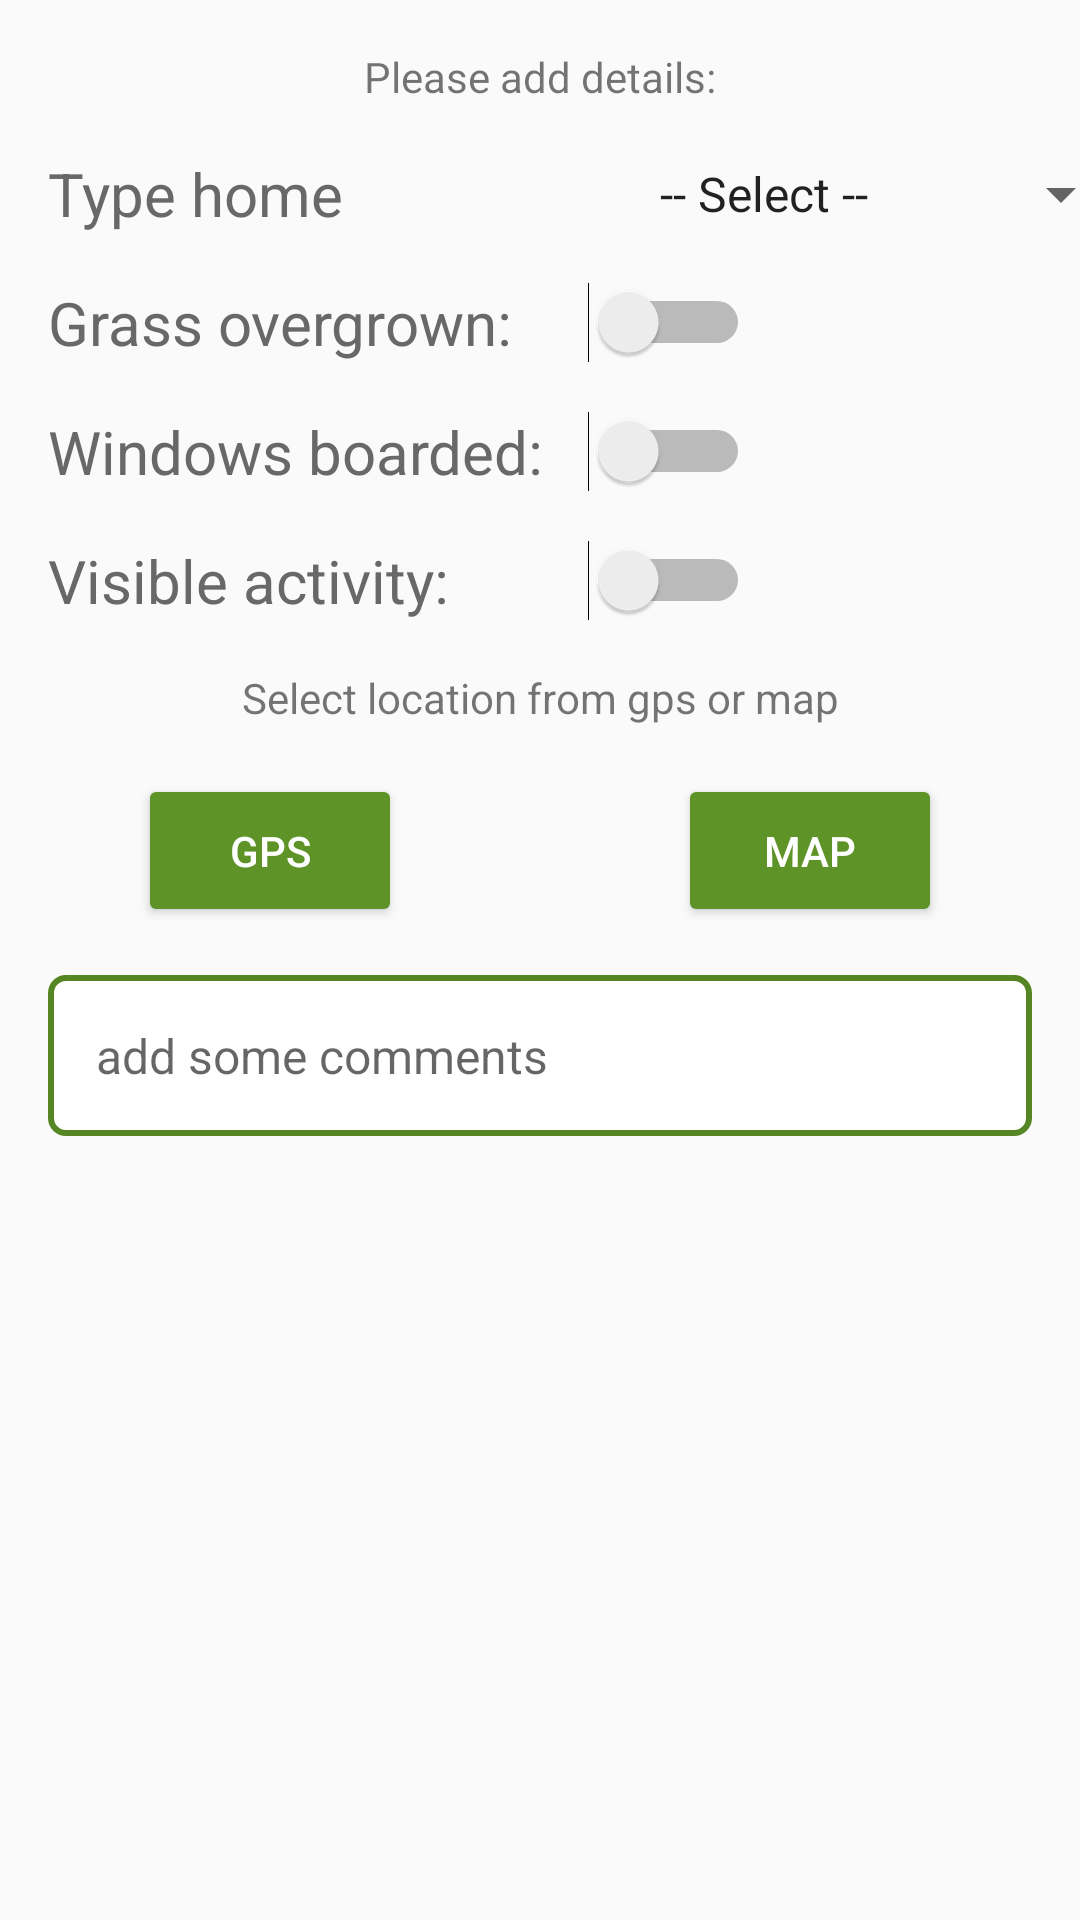

The Android layout XML behind this screen, and the referenced resources:
<!-- AndroidManifest.xml: application theme AppTheme -->
<!-- res/layout/fragment_fragment_second_step_address.xml -->
<?xml version="1.0" encoding="utf-8"?>
<ScrollView
    xmlns:android="http://schemas.android.com/apk/res/android"
    xmlns:app="http://schemas.android.com/apk/res-auto"
    xmlns:tools="http://schemas.android.com/tools"
    android:id="@+id/fragment_third_mainView"
    android:layout_width="match_parent"
    android:layout_height="match_parent"
    tools:context=".FragmentSecondStepAddress">

    <android.support.constraint.ConstraintLayout
        android:layout_width="match_parent"
        android:layout_height="wrap_content">

        <android.support.constraint.Guideline
            android:id="@+id/vertical_middle"
            android:layout_width="wrap_content"
            android:layout_height="wrap_content"
            android:orientation="vertical"
            app:layout_constraintGuide_percent="0.5" />

        <TextView
            android:id="@+id/fragment_step_second_text_info"
            android:layout_width="wrap_content"
            android:layout_height="wrap_content"
            android:layout_marginEnd="8dp"
            android:layout_marginLeft="8dp"
            android:layout_marginRight="8dp"
            android:layout_marginStart="8dp"
            android:layout_marginTop="@dimen/activity_vertical_margin"
            android:text="@string/hint_please_add_details"
            app:layout_constraintEnd_toEndOf="parent"
            app:layout_constraintStart_toStartOf="parent"
            app:layout_constraintTop_toTopOf="parent" />

        <TextView
            android:id="@+id/fragment_step_second_text_typeHome_hint"
            style="@style/TextSummaryLabel"
            android:text="@string/hint_type_home"
            app:layout_constraintStart_toStartOf="parent"
            app:layout_constraintTop_toBottomOf="@+id/fragment_step_second_text_info" />

        <Spinner
            android:id="@+id/fragment_step_second_typeHome_picker"
            android:layout_width="wrap_content"
            android:layout_height="wrap_content"
            android:layout_marginLeft="@dimen/activity_vertical_margin"
            android:layout_marginStart="@dimen/activity_vertical_margin"
            android:paddingRight="@dimen/activity_horizontal_margin"
            android:paddingLeft="@dimen/activity_horizontal_margin"
            android:entries="@array/property_type"
            android:nextFocusDown="@+id/houseNo"
            app:layout_constraintBottom_toBottomOf="@+id/fragment_step_second_text_typeHome_hint"
            app:layout_constraintStart_toStartOf="@+id/vertical_middle"
            app:layout_constraintTop_toTopOf="@+id/fragment_step_second_text_typeHome_hint" />

        <TextView
            android:id="@+id/fragment_step_second_text_grass_hint"
            style="@style/TextSummaryLabel"
            android:text="@string/hint_grass_overgrown"
            app:layout_constraintStart_toStartOf="parent"
            app:layout_constraintTop_toBottomOf="@+id/fragment_step_second_text_typeHome_hint" />

        <Switch
            android:id="@+id/fragment_step_second_grass_toggleButton"
            app:theme="@style/custom_switch"
            android:layout_width="wrap_content"
            android:layout_height="wrap_content"
            android:layout_marginLeft="@dimen/activity_vertical_margin"
            android:layout_marginStart="@dimen/activity_vertical_margin"
            app:layout_constraintBottom_toBottomOf="@+id/fragment_step_second_text_grass_hint"
            app:layout_constraintStart_toStartOf="@+id/vertical_middle"
            app:layout_constraintTop_toTopOf="@+id/fragment_step_second_text_grass_hint" />

        <TextView
            android:id="@+id/fragment_step_second_text_windows_hint"
            style="@style/TextSummaryLabel"
            android:text="@string/hint_windows_boarded"
            app:layout_constraintStart_toStartOf="parent"
            app:layout_constraintTop_toBottomOf="@+id/fragment_step_second_text_grass_hint" />

        <Switch
            android:id="@+id/fragment_step_second_windows_toggleButton"
            app:theme="@style/custom_switch"
            android:layout_width="wrap_content"
            android:layout_height="wrap_content"
            android:layout_marginLeft="@dimen/activity_vertical_margin"
            android:layout_marginStart="@dimen/activity_vertical_margin"
            app:layout_constraintBottom_toBottomOf="@+id/fragment_step_second_text_windows_hint"
            app:layout_constraintStart_toStartOf="@+id/vertical_middle"
            app:layout_constraintTop_toTopOf="@+id/fragment_step_second_text_windows_hint" />

        <Switch
            android:id="@+id/fragment_step_second_activity_toggleButton"
            app:theme="@style/custom_switch"
            android:layout_width="wrap_content"
            android:layout_height="wrap_content"
            android:layout_marginLeft="@dimen/activity_vertical_margin"
            android:layout_marginStart="@dimen/activity_vertical_margin"
            app:layout_constraintBottom_toBottomOf="@+id/fragment_step_second_text_activity_hint"
            app:layout_constraintStart_toStartOf="@+id/vertical_middle"
            app:layout_constraintTop_toTopOf="@+id/fragment_step_second_text_activity_hint" />

        <TextView
            android:id="@+id/fragment_step_second_text_activity_hint"
            style="@style/TextSummaryLabel"
            android:text="@string/hint_visible_activity"
            app:layout_constraintStart_toStartOf="parent"
            app:layout_constraintTop_toBottomOf="@+id/fragment_step_second_text_windows_hint" />

        <TextView
            android:id="@+id/fragment_step_second_text_location_hint"
            android:layout_width="wrap_content"
            android:layout_height="wrap_content"
            android:layout_marginEnd="@dimen/activity_horizontal_margin"
            android:layout_marginLeft="@dimen/activity_horizontal_margin"
            android:layout_marginRight="@dimen/activity_horizontal_margin"
            android:layout_marginStart="@dimen/activity_horizontal_margin"
            android:layout_marginTop="@dimen/activity_vertical_margin"
            android:text="@string/hint_select_location_from_gps_or_map"
            app:layout_constraintEnd_toEndOf="parent"
            app:layout_constraintStart_toStartOf="parent"
            app:layout_constraintTop_toBottomOf="@+id/fragment_step_second_text_activity_hint" />

        <android.support.v7.widget.AppCompatButton
            android:id="@+id/fragment_step_second_location_gps_button"
            android:layout_marginEnd="@dimen/activity_horizontal_margin"
            android:layout_marginLeft="@dimen/activity_horizontal_margin"
            android:layout_marginRight="@dimen/activity_horizontal_margin"
            android:layout_marginStart="@dimen/activity_horizontal_margin"
            android:layout_marginTop="@dimen/activity_vertical_margin"
            android:text="@string/btn_gps"
            style="@style/custom_button"
            app:layout_constraintEnd_toStartOf="@+id/vertical_middle"
            app:layout_constraintStart_toStartOf="parent"
            app:layout_constraintTop_toBottomOf="@+id/fragment_step_second_text_location_hint" />

        <android.support.v7.widget.AppCompatButton
            android:id="@+id/fragment_step_second_location_map_button"
            android:layout_marginEnd="@dimen/activity_horizontal_margin"
            android:layout_marginLeft="@dimen/activity_horizontal_margin"
            android:layout_marginRight="@dimen/activity_horizontal_margin"
            android:layout_marginStart="@dimen/activity_horizontal_margin"
            android:layout_marginTop="@dimen/activity_vertical_margin"
            android:text="@string/btn_map"
            style="@style/custom_button"
            app:layout_constraintEnd_toEndOf="parent"
            app:layout_constraintStart_toStartOf="@+id/vertical_middle"
            app:layout_constraintTop_toBottomOf="@+id/fragment_step_second_text_location_hint" />

        <EditText
            android:id="@+id/fragment_step_second_comments_edittext"
            android:layout_width="match_parent"
            android:layout_height="wrap_content"
            android:layout_marginEnd="@dimen/activity_horizontal_margin"
            android:layout_marginLeft="@dimen/activity_horizontal_margin"
            android:layout_marginRight="@dimen/activity_horizontal_margin"
            android:layout_marginStart="@dimen/activity_horizontal_margin"
            android:layout_marginTop="@dimen/activity_vertical_margin"
            style="@style/TextMedium"
            android:padding="@dimen/activity_vertical_margin"
            android:hint="@string/hint_add_some_comments"
            android:background="@drawable/rectangle_shape_green"
            android:ems="10"
            app:layout_constraintEnd_toEndOf="parent"
            app:layout_constraintStart_toStartOf="parent"
            app:layout_constraintTop_toBottomOf="@+id/fragment_step_second_location_gps_button" />

        <LinearLayout
            android:id="@+id/grass_click_area"
            android:layout_width="match_parent"
            android:layout_height="32dp"
            android:layout_marginEnd="@dimen/activity_horizontal_margin"
            android:layout_marginLeft="@dimen/activity_horizontal_margin"
            android:layout_marginRight="@dimen/activity_horizontal_margin"
            android:layout_marginStart="@dimen/activity_horizontal_margin"
            android:orientation="vertical"
            app:layout_constraintBottom_toBottomOf="@+id/fragment_step_second_text_grass_hint"
            app:layout_constraintEnd_toEndOf="parent"
            app:layout_constraintStart_toStartOf="parent"
            app:layout_constraintTop_toTopOf="@+id/fragment_step_second_text_grass_hint"/>

        <LinearLayout
            android:id="@+id/windows_click_area"
            android:layout_width="match_parent"
            android:layout_height="32dp"
            android:layout_marginEnd="@dimen/activity_horizontal_margin"
            android:layout_marginLeft="@dimen/activity_horizontal_margin"
            android:layout_marginRight="@dimen/activity_horizontal_margin"
            android:layout_marginStart="@dimen/activity_horizontal_margin"
            android:orientation="vertical"
            app:layout_constraintBottom_toBottomOf="@+id/fragment_step_second_text_windows_hint"
            app:layout_constraintEnd_toEndOf="parent"
            app:layout_constraintStart_toStartOf="parent"
            app:layout_constraintTop_toTopOf="@+id/fragment_step_second_text_windows_hint"/>

        <LinearLayout
            android:id="@+id/activity_click_area"
            android:layout_width="match_parent"
            android:layout_height="32dp"
            android:layout_marginEnd="@dimen/activity_horizontal_margin"
            android:layout_marginLeft="@dimen/activity_horizontal_margin"
            android:layout_marginRight="@dimen/activity_horizontal_margin"
            android:layout_marginStart="@dimen/activity_horizontal_margin"
            android:orientation="vertical"
            app:layout_constraintBottom_toBottomOf="@+id/fragment_step_second_text_activity_hint"
            app:layout_constraintEnd_toEndOf="parent"
            app:layout_constraintStart_toStartOf="parent"
            app:layout_constraintTop_toTopOf="@+id/fragment_step_second_text_activity_hint"/>

    </android.support.constraint.ConstraintLayout>

</ScrollView>
<!-- resources referenced by this layout -->
<resources>
  <string-array name="property_type">
          <item>-- Select --</item>
          <item>Detached</item>
          <item>Semi Detached</item>
          <item>Terraced</item>
          <item>Flat / Apartment</item>
          <item>Other</item>
      </string-array>
  <dimen name="activity_horizontal_margin">16dp</dimen>
  <dimen name="activity_vertical_margin">16dp</dimen>
  <!-- drawable rectangle_shape_green (drawable) -->
  <?xml version="1.0" encoding="utf-8"?>
  <shape xmlns:android="http://schemas.android.com/apk/res/android"
      android:id="@+id/rectangle">
      <stroke android:width="2dp" android:color="@color/colorPrimaryDark" />
      <solid android:color="@android:color/white" />
      <corners android:radius="5dp" />
  </shape>
  <string name="btn_gps">GPS</string>
  <string name="btn_map">MAP</string>
  <string name="hint_add_some_comments">add some comments</string>
  <string name="hint_grass_overgrown">Grass overgrown:</string>
  <string name="hint_please_add_details">Please add details:</string>
  <string name="hint_select_location_from_gps_or_map">Select location from gps or map</string>
  <string name="hint_type_home">Type home</string>
  <string name="hint_visible_activity">Visible activity:</string>
  <string name="hint_windows_boarded">Windows boarded:</string>
  <style name="TextMedium" parent="@style/TextAppearance.AppCompat.Subhead">
          <item name="android:layout_width">wrap_content</item>
          <item name="android:layout_height">wrap_content</item>
          <item name="android:textColor">@android:color/black</item>
      </style>
  <style name="TextSummaryLabel" parent="@style/TextSummary">
          <item name="android:textColor">@color/colorLabelGreyDark</item>
          <item name="android:layout_marginTop">@dimen/activity_vertical_margin</item>
  
      </style>
  <style name="custom_button" parent="Widget.AppCompat.Button.Colored">
          <item name="backgroundTint">@color/colorGreenMedium</item>
          <item name="colorButtonNormal">@color/colorGreenSuperDark</item>
          <item name="android:textColor">@color/button_text_color_white</item>
          <item name="android:padding">@dimen/activity_vertical_margin</item>
          <item name="android:layout_width">wrap_content</item>
          <item name="android:layout_height">wrap_content</item>
      </style>
  <style name="custom_switch" parent="Theme.AppCompat.Light">
          
          <item name="colorControlNormal">@android:color/white</item>
          <item name="colorControlActivated">@color/colorGreenMedium</item>
          <item name="colorSwitchThumbNormal">@android:color/white</item>
          <item name="trackTint">@color/button_text_color_white</item>
      </style>
  <style name="AppTheme" parent="Theme.AppCompat.Light.DarkActionBar">
          
          <item name="colorPrimary">#89c04f</item>
          <item name="colorPrimaryDark">#568623</item>
          <item name="colorAccent">@color/colorAccent</item>
          <item name="buttonStyle">@style/custom_button</item>
      </style>
  <color name="colorPrimaryDark">#568623</color>
  <style name="TextSummary" parent="@style/TextAppearance.AppCompat.Caption">
          <item name="android:layout_width">wrap_content</item>
          <item name="android:layout_height">wrap_content</item>
          <item name="android:layout_marginLeft">@dimen/activity_horizontal_margin</item>
          <item name="android:layout_marginStart">@dimen/activity_horizontal_margin</item>
          <item name="android:typeface">monospace</item>
          <item name="android:textSize">20sp</item>
      </style>
  <color name="colorLabelGreyDark">#686868</color>
  <color name="colorGreenMedium">#FF5E9327</color>
  <color name="colorGreenSuperDark">#FF294012</color>
  <color name="button_text_color_white">#FFFFFF</color>
  <color name="colorAccent">#FF4081</color>
</resources>
